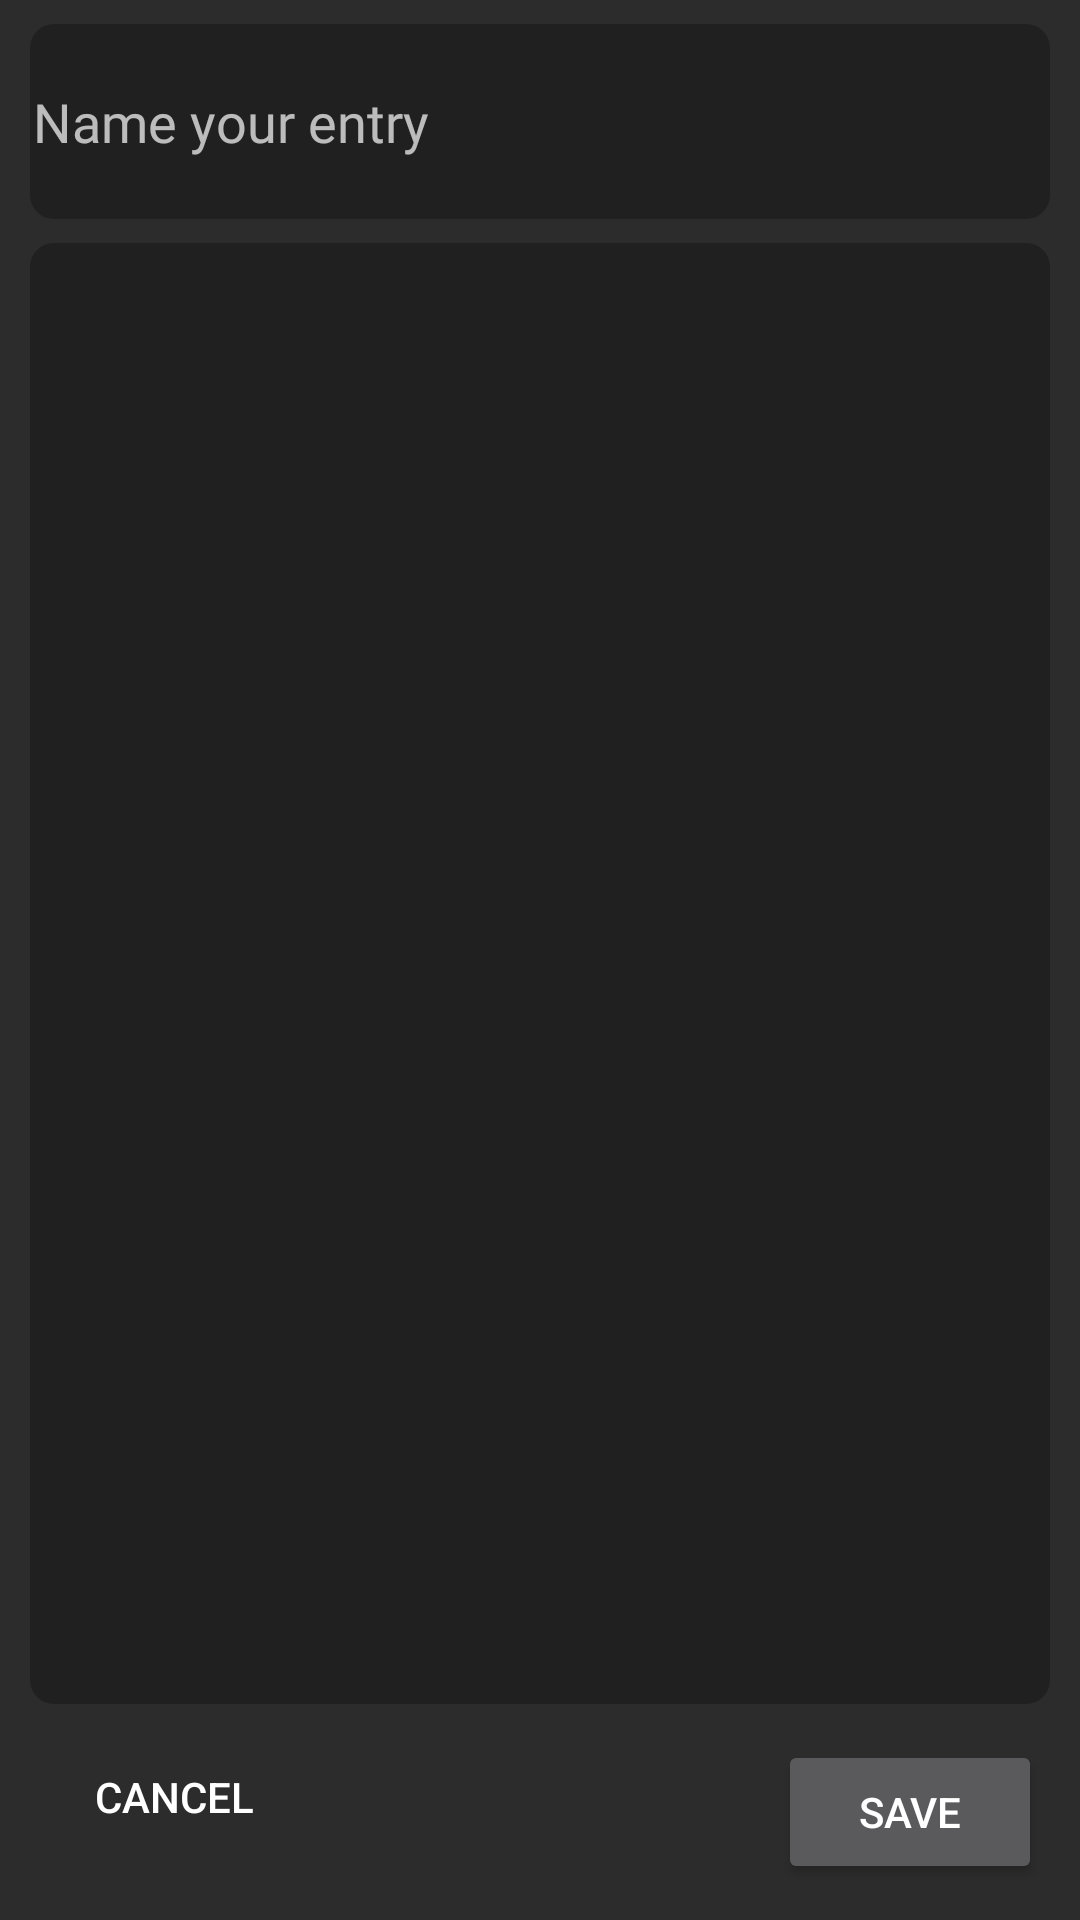

Write the Android layout XML for this screen, with the resource values it uses.
<!-- AndroidManifest.xml: application theme Theme.Design -->
<!-- res/layout/activity_note_pad.xml -->
<?xml version="1.0" encoding="utf-8"?>
<androidx.constraintlayout.widget.ConstraintLayout xmlns:android="http://schemas.android.com/apk/res/android"
    xmlns:app="http://schemas.android.com/apk/res-auto"
    xmlns:tools="http://schemas.android.com/tools"
    android:layout_width="match_parent"
    android:layout_height="match_parent"
    android:background="#2c2c2c"
    tools:context=".NotePad">

    <Button
        android:id="@+id/saveButton"
        android:layout_width="wrap_content"
        android:layout_height="wrap_content"
        android:layout_marginTop="12dp"
        android:text="Save"
        app:layout_constraintBottom_toBottomOf="parent"
        app:layout_constraintEnd_toEndOf="parent"
        app:layout_constraintHorizontal_bias="0.953"
        app:layout_constraintStart_toStartOf="parent"
        app:layout_constraintTop_toBottomOf="@+id/noteContent"
        app:layout_constraintVertical_bias="0.0" />

    <Button
        android:id="@+id/cancelButton"
        style="@style/Widget.AppCompat.Button.Borderless"
        android:layout_width="wrap_content"
        android:layout_height="wrap_content"
        android:layout_marginTop="7dp"
        android:text="Cancel"
        app:layout_constraintBottom_toBottomOf="parent"
        app:layout_constraintEnd_toStartOf="@+id/saveButton"
        app:layout_constraintHorizontal_bias="0.081"
        app:layout_constraintStart_toStartOf="parent"
        app:layout_constraintTop_toBottomOf="@+id/noteContent"
        app:layout_constraintVertical_bias="0.0" />

    <EditText
        android:id="@+id/noteContent"
        android:layout_width="0dp"
        android:layout_height="0dp"
        android:layout_marginStart="10dp"
        android:layout_marginLeft="10dp"
        android:layout_marginTop="8dp"
        android:layout_marginEnd="10dp"
        android:layout_marginRight="10dp"
        android:layout_marginBottom="72dp"
        android:background="@drawable/rounded_corners"
        android:ems="10"
        android:fontFamily="@font/poppins_light"
        android:gravity="start|top"
        android:inputType="textMultiLine"
        app:layout_constraintBottom_toBottomOf="parent"
        app:layout_constraintEnd_toEndOf="parent"
        app:layout_constraintHorizontal_bias="0.545"
        app:layout_constraintStart_toStartOf="parent"
        app:layout_constraintTop_toBottomOf="@+id/NoteTitle" />

    <EditText
        android:id="@+id/NoteTitle"
        android:layout_width="0dp"
        android:layout_height="65dp"
        android:layout_marginStart="10dp"
        android:layout_marginLeft="10dp"
        android:layout_marginTop="8dp"
        android:layout_marginEnd="10dp"
        android:layout_marginRight="10dp"
        android:background="@drawable/rounded_corners"
        android:ems="10"
        android:fontFamily="@font/poppins_semibold"
        android:hint="Name your entry"
        android:inputType="textPersonName"
        app:layout_constraintEnd_toEndOf="parent"
        app:layout_constraintStart_toStartOf="parent"
        app:layout_constraintTop_toTopOf="parent" />

</androidx.constraintlayout.widget.ConstraintLayout>
<!-- resources referenced by this layout -->
<resources>
  <!-- drawable rounded_corners (drawable) -->
  <?xml version="1.0" encoding="utf-8"?>
  <shape xmlns:android="http://schemas.android.com/apk/res/android">
      <solid android:color="#202020
  "/>
      <corners android:radius="8dp"/>
      <padding
          android:left="1dp"
          android:bottom="1dp"
          android:right="1dp"
          android:top="1dp"/>
  </shape>
</resources>
